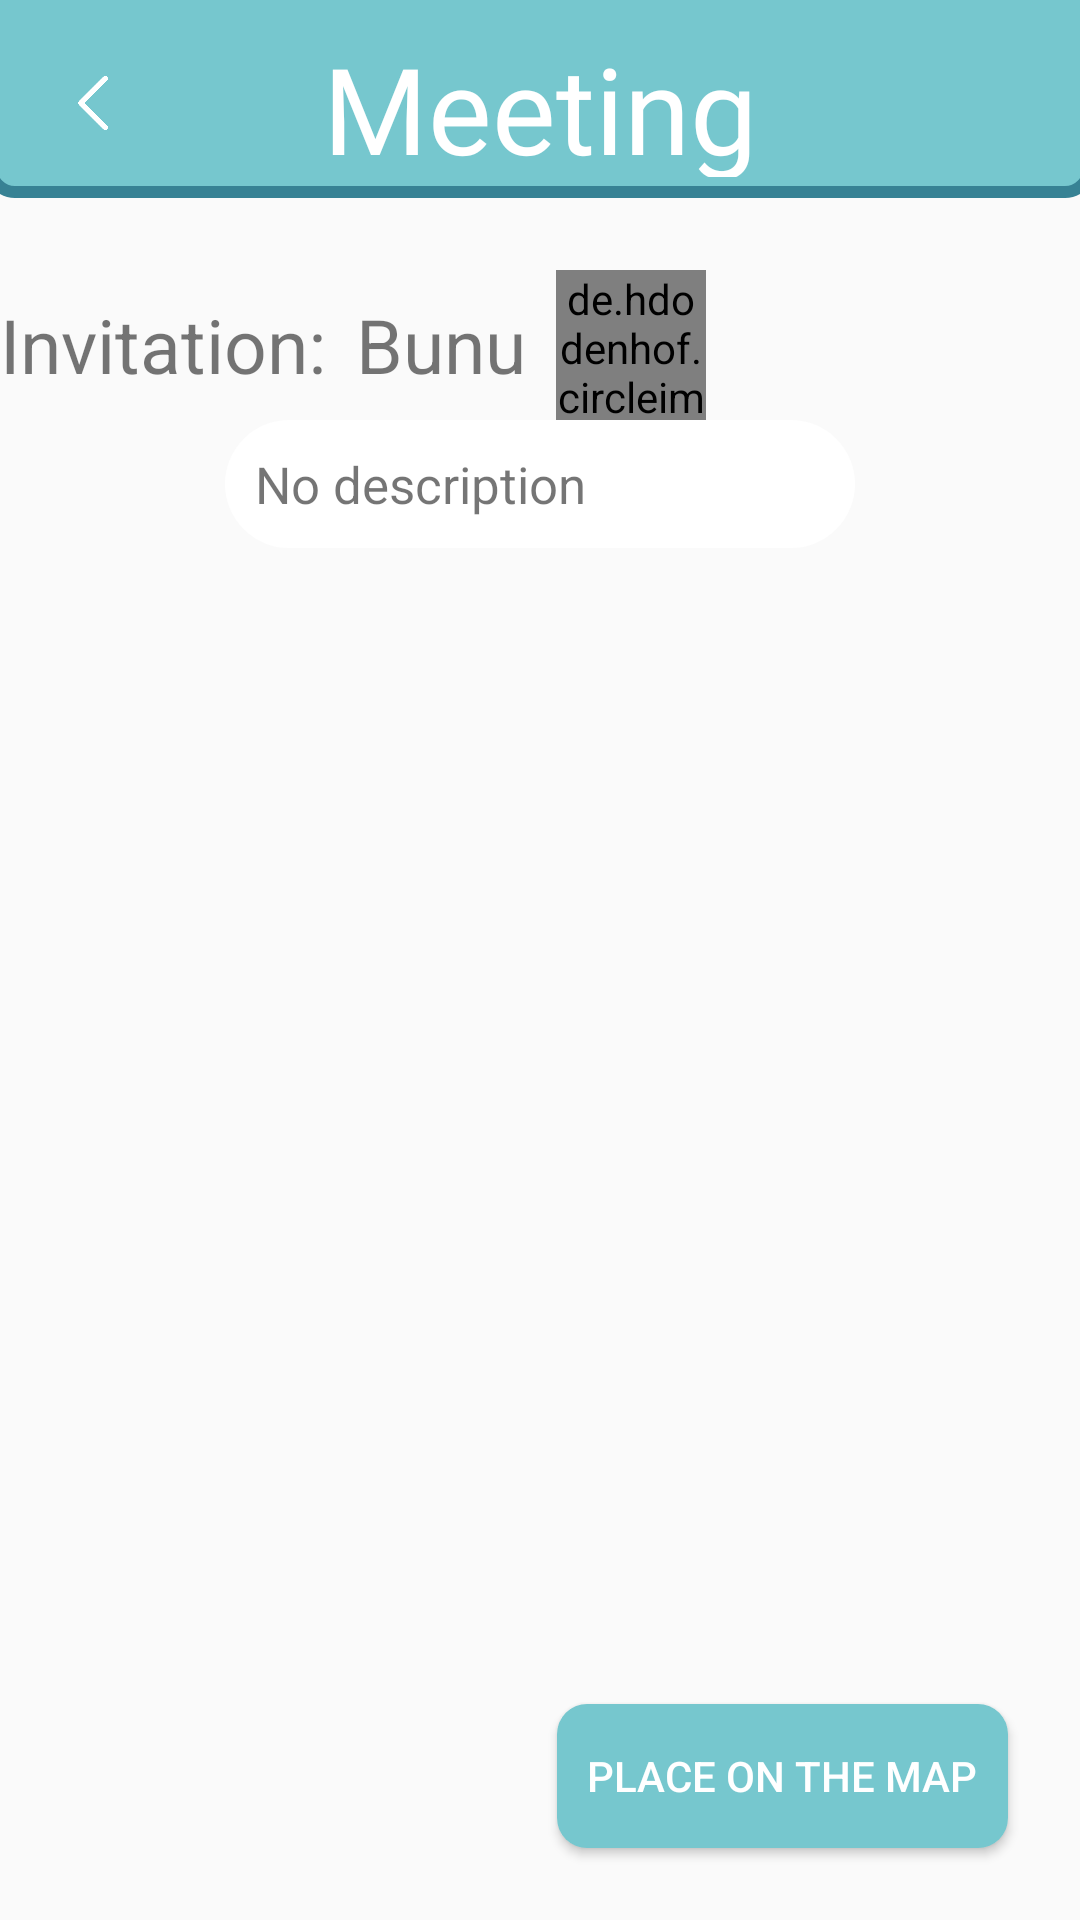

Write the Android layout XML for this screen, with the resource values it uses.
<!-- AndroidManifest.xml: activity theme AppTheme.NoActionBar -->
<!-- res/layout/activity_show_meeting_point.xml -->
<?xml version="1.0" encoding="utf-8"?>
<androidx.constraintlayout.widget.ConstraintLayout xmlns:android="http://schemas.android.com/apk/res/android"
    xmlns:app="http://schemas.android.com/apk/res-auto"
    xmlns:tools="http://schemas.android.com/tools"
    android:layout_width="match_parent"
    android:layout_height="match_parent"
    tools:context=".ShowMeetingPointActivity">

    <androidx.constraintlayout.widget.ConstraintLayout
        android:id="@+id/constraintLayout3"
        android:layout_width="match_parent"
        android:layout_height="70dp"
        android:background="@drawable/title_border"
        app:layout_constraintTop_toTopOf="parent">

        <ImageView
            android:id="@+id/show_meeting_point_back"
            android:layout_width="18dp"
            android:layout_height="20dp"
            android:layout_marginStart="8dp"
            android:layout_marginTop="6dp"
            android:layout_marginEnd="8dp"
            android:layout_marginBottom="8dp"
            android:src="@drawable/back_arrow_fat_white"
            app:layout_constraintBottom_toBottomOf="parent"
            app:layout_constraintEnd_toStartOf="@+id/textView"
            app:layout_constraintHorizontal_bias="0.064"
            app:layout_constraintStart_toStartOf="parent"
            app:layout_constraintTop_toTopOf="parent"
            app:layout_constraintVertical_bias="0.527" />

        <TextView
            android:id="@+id/textView"
            android:layout_width="wrap_content"
            android:layout_height="wrap_content"
            android:layout_marginTop="6dp"
            android:layout_marginBottom="8dp"
            android:fontFamily="@font/travel_goals"
            android:text="@string/create_meeting_point_title"

            android:textColor="@android:color/white"
            android:textSize="40sp"
            app:layout_constraintBottom_toBottomOf="parent"
            app:layout_constraintEnd_toEndOf="parent"
            app:layout_constraintStart_toStartOf="parent"
            app:layout_constraintTop_toTopOf="parent" />

        <TextView
            android:id="@+id/show_meeting_point_delete"
            android:layout_width="50dp"
            android:layout_height="40dp"
            android:layout_marginStart="8dp"
            android:layout_marginTop="6dp"
            android:layout_marginEnd="8dp"
            android:layout_marginBottom="8dp"
            android:gravity="center"
            android:text="Delete"
            android:textColor="@color/basicBackground"
            android:textSize="17dp"
            android:visibility="gone"
            app:layout_constraintBottom_toBottomOf="parent"
            app:layout_constraintEnd_toEndOf="parent"
            app:layout_constraintHorizontal_bias="0.9"
            app:layout_constraintStart_toEndOf="@+id/textView"
            app:layout_constraintTop_toTopOf="parent" />
    </androidx.constraintlayout.widget.ConstraintLayout>

    <LinearLayout
        android:layout_width="match_parent"
        android:layout_height="wrap_content"
        android:layout_marginHorizontal="75dp"
        android:background="@drawable/event_shape"
        android:padding="10dp"
        app:layout_constraintBottom_toTopOf="@+id/button2"
        app:layout_constraintEnd_toEndOf="parent"
        app:layout_constraintHorizontal_bias="0.44"
        app:layout_constraintStart_toStartOf="parent"
        app:layout_constraintTop_toBottomOf="@+id/linearLayout3"
        app:layout_constraintVertical_bias="0.117">

        <TextView
            android:id="@+id/show_meeting_point_description"
            android:layout_width="match_parent"
            android:layout_height="wrap_content"
            android:justificationMode="inter_word"
            android:text="No description"
            android:textSize="17sp" />
    </LinearLayout>

    <LinearLayout
        android:id="@+id/linearLayout3"
        android:layout_width="match_parent"
        android:layout_height="wrap_content"
        android:layout_marginTop="20dp"
        app:layout_constraintTop_toBottomOf="@+id/constraintLayout3"
        tools:layout_editor_absoluteX="0dp">

        <TextView
            android:layout_width="wrap_content"
            android:layout_height="match_parent"
            android:gravity="center"
            android:text="Invitation:"
            android:textSize="25sp" />

        <TextView
            android:id="@+id/show_meeting_point_username"
            android:layout_width="wrap_content"
            android:layout_height="match_parent"
            android:layout_marginStart="10dp"
            android:gravity="center"
            android:text="Bunu"
            android:textSize="25sp" />

        <de.hdodenhof.circleimageview.CircleImageView
            android:id="@+id/show_meeting_point_picture"
            android:layout_width="50dp"
            android:layout_height="50dp"
            android:layout_marginStart="10dp"
            android:src="@drawable/example"
            app:border_color="@color/borderProfile"
            app:border_width="2dp"
            app:layout_constraintBottom_toBottomOf="parent"
            app:layout_constraintStart_toStartOf="parent"
            app:layout_constraintTop_toTopOf="parent" />
    </LinearLayout>

    <Button
        android:id="@+id/meetingPointDirection"
        android:layout_width="wrap_content"
        android:layout_height="wrap_content"
        android:layout_marginEnd="24dp"
        android:layout_marginBottom="24dp"
        android:background="@drawable/button_background"
        android:paddingStart="10dp"
        android:paddingEnd="10dp"

        android:text="@string/toMap"
        android:textColor="@android:color/white"
        app:layout_constraintBottom_toBottomOf="parent"
        app:layout_constraintEnd_toEndOf="parent" />
</androidx.constraintlayout.widget.ConstraintLayout>
<!-- resources referenced by this layout -->
<resources>
  <color name="basicBackground">#F6F8FA</color>
  <color name="borderProfile">#707070</color>
  <!-- drawable back_arrow_fat_white: png bitmap (drawable-v24, 5372 bytes) -->
  <!-- drawable button_background (drawable) -->
  <?xml version="1.0" encoding="utf-8" ?>
  <selector xmlns:android="http://schemas.android.com/apk/res/android">
      
      <item android:state_focused="false" android:state_selected="false" android:state_pressed="false" android:drawable="@drawable/button_unfocused" />
      <item android:state_focused="false" android:state_selected="true" android:state_pressed="false" android:drawable="@drawable/button_unfocused" />
      
      <item android:state_focused="true" android:state_selected="false" android:state_pressed="false" android:drawable="@drawable/button_focused" />
      <item android:state_focused="true" android:state_selected="true" android:state_pressed="false" android:drawable="@drawable/button_focused" />
      
      <item android:state_pressed="true" android:drawable="@drawable/button_press" />
  </selector>
  <!-- drawable event_shape (drawable) -->
  <?xml version="1.0" encoding="utf-8"?>
  <shape android:shape="rectangle" xmlns:android="http://schemas.android.com/apk/res/android">
      <solid android:color="@android:color/white"/>
      <corners android:radius="25dp"/>
  </shape>
  <!-- drawable example: jpg bitmap (drawable, 32638 bytes) -->
  <!-- drawable title_border (drawable) -->
  <?xml version="1.0" encoding="utf-8"?>
  <layer-list xmlns:android="http://schemas.android.com/apk/res/android" >
      <item
          android:bottom="4dp"
          android:left="-5dp"
          android:right="-5dp"
          android:top="-5dp">
          <shape android:shape="rectangle" >
              <stroke
                  android:width="4dp"
                  android:color="@color/colorPrimaryDark" />
  
              <solid android:color="@color/colorPrimary" />
  
              <padding android:left="10dp"
                  android:right="10dp"
                  android:top="10dp"
                  android:bottom="10dp" />
              <corners
                  android:bottomLeftRadius="8dp"
                  android:bottomRightRadius="8dp" />
          </shape>
      </item>
  
  </layer-list>
  <string name="create_meeting_point_title">Meeting</string>
  <string name="toMap">Place on the map</string>
  <style name="AppTheme.NoActionBar">
          <item name="windowActionBar">false</item>
          <item name="windowNoTitle">true</item>
      </style>
  <!-- drawable button_unfocused (drawable) -->
  <?xml version="1.0" encoding="utf-8"?>
  <layer-list xmlns:android="http://schemas.android.com/apk/res/android">
      <item>
          <shape android:shape="rectangle" >
              <solid android:color="@color/colorPrimary"/>
              <corners android:radius="10dp" />
          </shape>
      </item>
  </layer-list>
  <!-- drawable button_focused (drawable) -->
  <?xml version="1.0" encoding="utf-8"?>
  <layer-list xmlns:android="http://schemas.android.com/apk/res/android">
      <item>
          <shape android:shape="rectangle" >
              <solid android:color="@color/colorPrimaryDark"/>
              <corners android:radius="10dp" />
          </shape>
      </item>
  </layer-list>
  <!-- drawable button_press (drawable) -->
  <shape xmlns:android="http://schemas.android.com/apk/res/android" android:shape="rectangle">
      <stroke android:width="1dp" android:color="#FF404040" />
      <corners android:radius="8dp" />
      <gradient android:startColor="@color/colorPrimaryDark" android:endColor="@color/colorPrimaryDark" android:angle="90" />
  </shape>
  <color name="colorPrimaryDark">#378294</color>
  <color name="colorPrimary">#76C7CE</color>
</resources>
